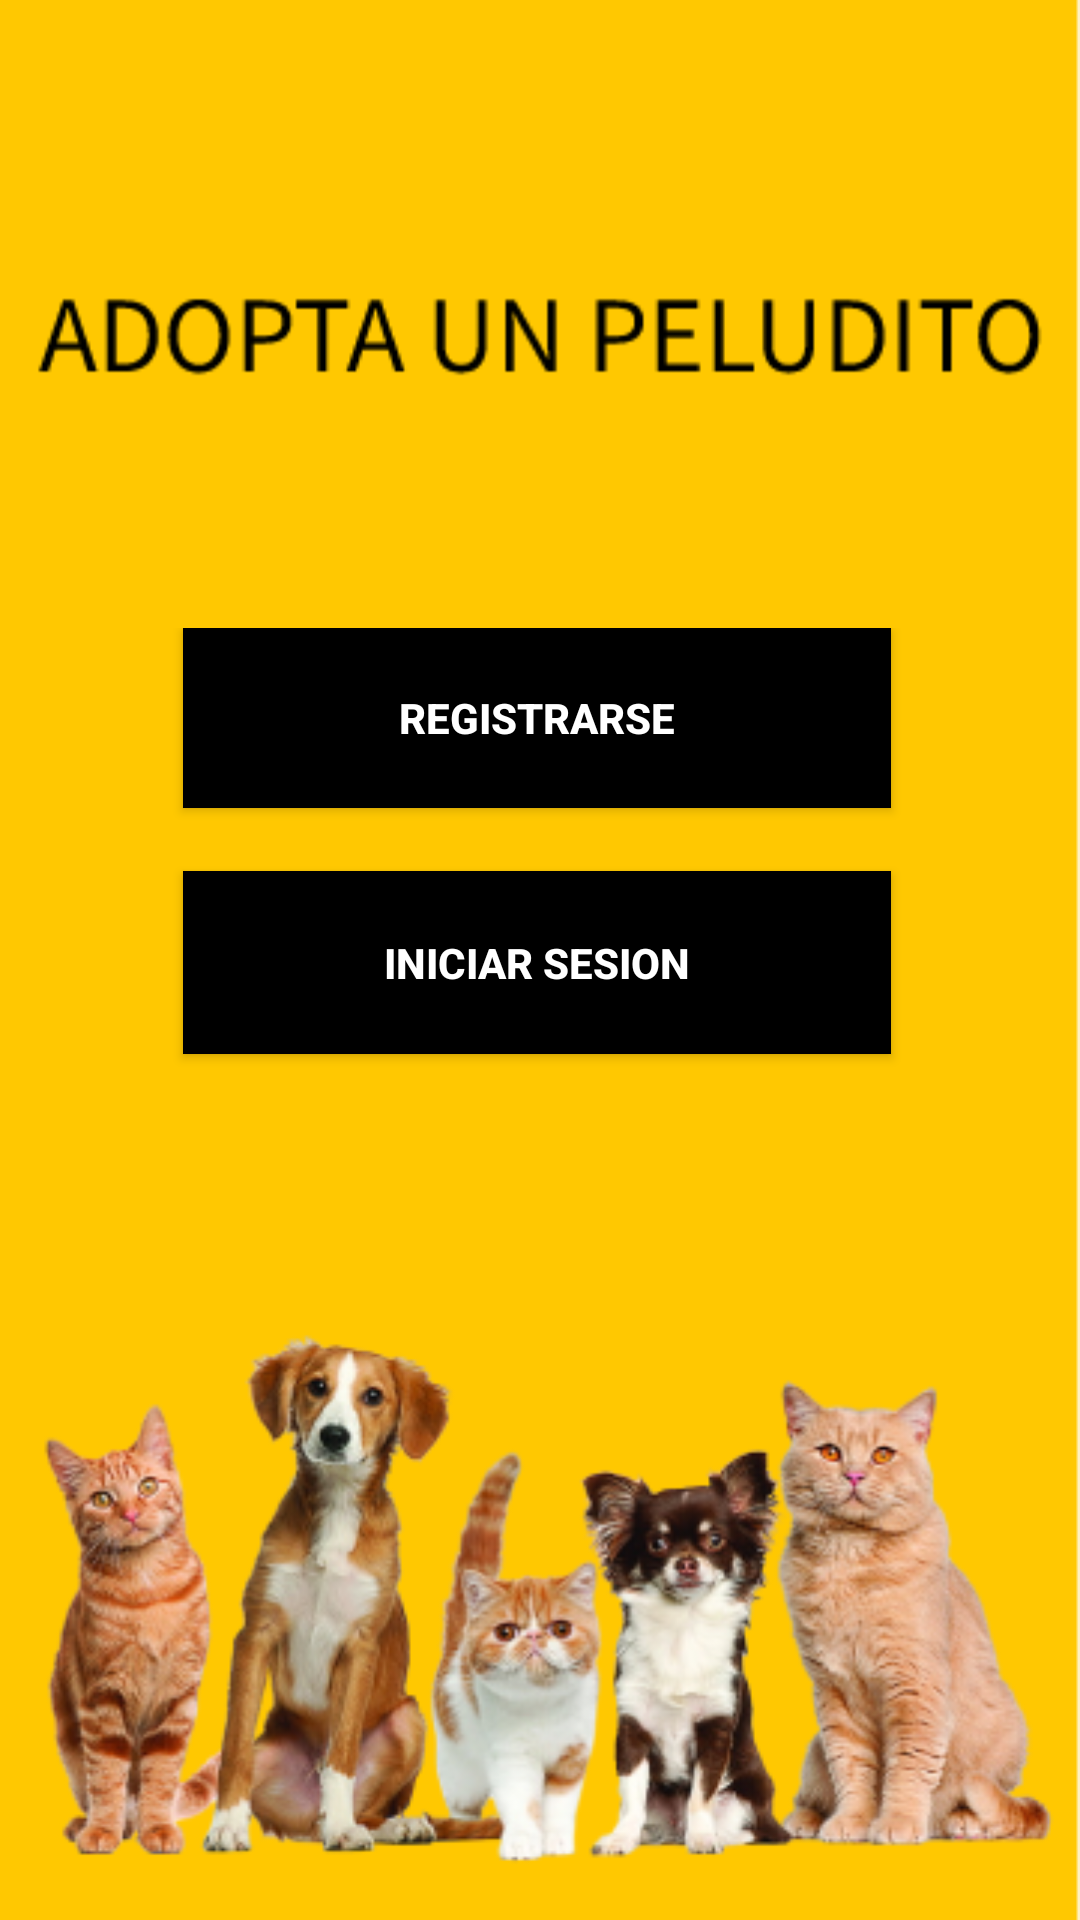

Write the Android layout XML for this screen, with the resource values it uses.
<!-- AndroidManifest.xml: application theme Theme.PeluditosApp -->
<!-- res/layout/activity_main.xml -->
<?xml version="1.0" encoding="utf-8"?>
<androidx.constraintlayout.widget.ConstraintLayout xmlns:android="http://schemas.android.com/apk/res/android"
xmlns:app="http://schemas.android.com/apk/res-auto"
xmlns:tools="http://schemas.android.com/tools"
android:layout_width="match_parent"
android:layout_height="match_parent"
android:background="@drawable/main_screen"
tools:context=".MainActivity">


    <LinearLayout
        android:layout_width="283dp"
        android:layout_height="262dp"
        android:orientation="vertical"
        app:layout_constraintBottom_toBottomOf="parent"
        app:layout_constraintEnd_toEndOf="parent"
        app:layout_constraintHorizontal_bias="0.585"
        app:layout_constraintStart_toStartOf="parent"
        app:layout_constraintTop_toTopOf="parent"
        app:layout_constraintVertical_bias="0.554">

        <androidx.appcompat.widget.AppCompatButton
            android:id="@+id/bn_registrarpeludito"
            android:layout_width="236dp"
            android:layout_height="60dp"
            android:layout_marginHorizontal="16dp"
            android:background="@color/black"
            android:text="REGISTRARSE"
            android:textColor="@color/white"
            android:textStyle="bold" />

        <Space
            android:layout_width="match_parent"
            android:layout_height="21dp" />

        <androidx.appcompat.widget.AppCompatButton
            android:id="@+id/bn_deseas_adop"
            android:layout_width="236dp"
            android:layout_height="61dp"
            android:layout_marginHorizontal="16dp"
            android:layout_marginBottom="396dp"
            android:background="@color/black"
            android:text="INICIAR SESION"
            android:textColor="@color/white"
            android:textStyle="bold" />

    </LinearLayout>

</androidx.constraintlayout.widget.ConstraintLayout>
<!-- resources referenced by this layout -->
<resources>
  <!-- drawable main_screen: png bitmap (drawable-v24, 111739 bytes) -->
  <style name="Theme.PeluditosApp" parent="Theme.MaterialComponents.DayNight.DarkActionBar">
          
          <item name="colorPrimary">@color/purple_500</item>
          <item name="colorPrimaryVariant">@color/purple_700</item>
          <item name="colorOnPrimary">@color/white</item>
          
          <item name="colorSecondary">@color/teal_200</item>
          <item name="colorSecondaryVariant">@color/teal_700</item>
          <item name="colorOnSecondary">@color/black</item>
          
          <item name="android:statusBarColor" tools:targetApi="l">?attr/colorPrimaryVariant</item>
          
      </style>
  <!-- not gathered from this repository: default colours our renderer supplied (Android Studio template values) -->
  <color name="purple_500">#FF6200EE</color>
  <color name="purple_700">#FF3700B3</color>
  <color name="teal_200">#FF03DAC5</color>
  <color name="teal_700">#FF018786</color>
  <color name="black">#FF000000</color>
  <color name="white">#FFFFFFFF</color>
</resources>
